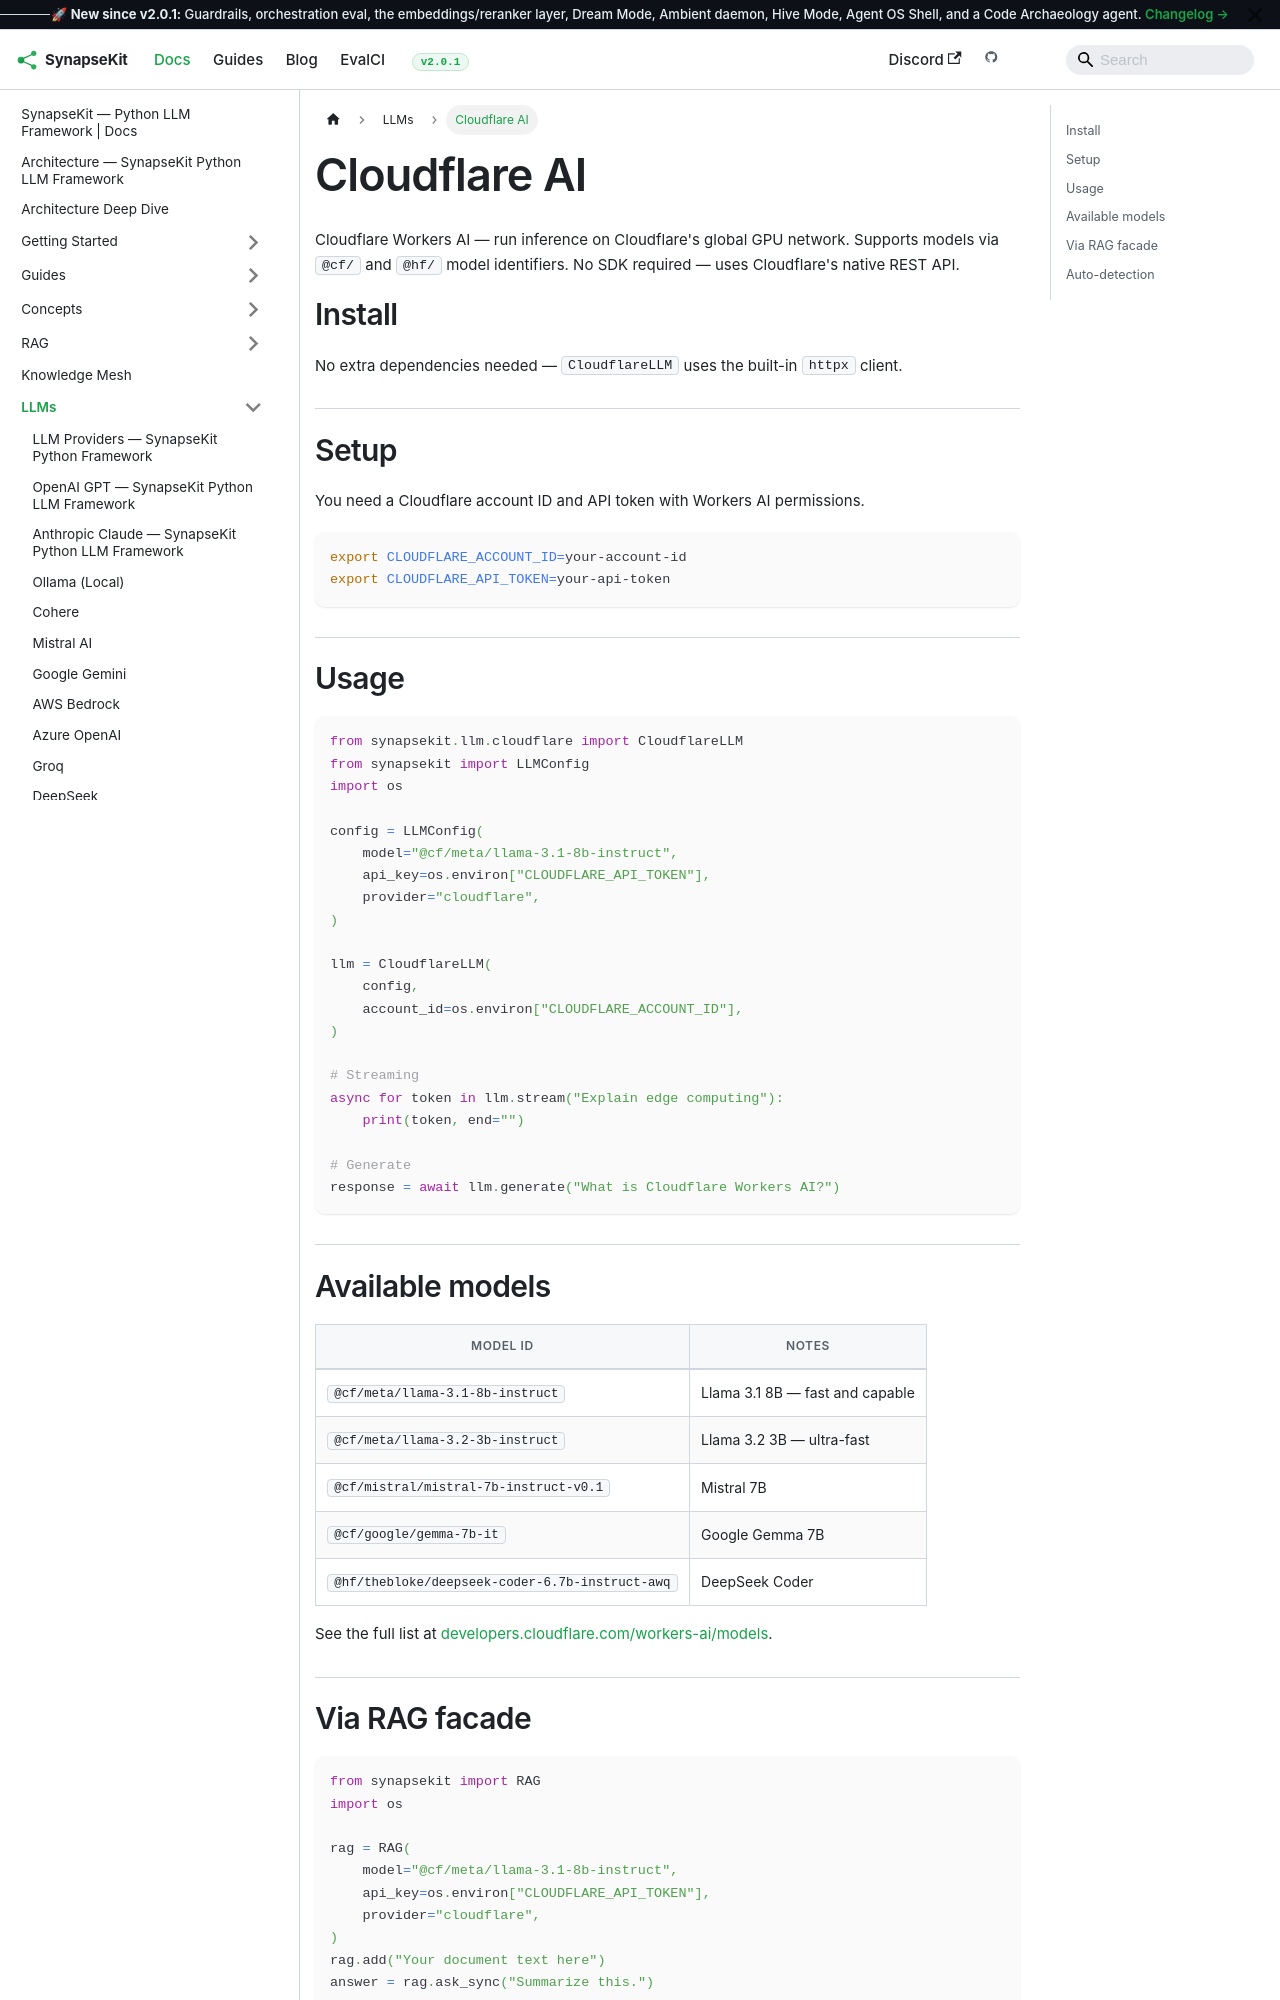

repository: SynapseKit/synapsekit-docs · page: docs/llms/cloudflare/index.html · generator: docusaurus

---
sidebar_position: 19
---

# Cloudflare AI

Cloudflare Workers AI — run inference on Cloudflare's global GPU network. Supports models via `@cf/` and `@hf/` model identifiers. No SDK required — uses Cloudflare's native REST API.

## Install

No extra dependencies needed — `CloudflareLLM` uses the built-in `httpx` client.

## Setup

You need a Cloudflare account ID and API token with Workers AI permissions.

```bash
export CLOUDFLARE_ACCOUNT_ID=your-account-id
export CLOUDFLARE_API_TOKEN=your-api-token
```

## Usage

```python
from synapsekit.llm.cloudflare import CloudflareLLM
from synapsekit import LLMConfig
import os

config = LLMConfig(
    model="@cf/meta/llama-3.1-8b-instruct",
    api_key=os.environ["CLOUDFLARE_API_TOKEN"],
    provider="cloudflare",
)

llm = CloudflareLLM(
    config,
    account_id=os.environ["CLOUDFLARE_ACCOUNT_ID"],
)

# Streaming
async for token in llm.stream("Explain edge computing"):
    print(token, end="")

# Generate
response = await llm.generate("What is Cloudflare Workers AI?")
```

## Available models

| Model ID | Notes |
|---|---|
| `@cf/meta/llama-3.1-8b-instruct` | Llama 3.1 8B — fast and capable |
| `@cf/meta/llama-3.2-3b-instruct` | Llama 3.2 3B — ultra-fast |
| `@cf/mistral/mistral-7b-instruct-v0.1` | Mistral 7B |
| `@cf/google/gemma-7b-it` | Google Gemma 7B |
| `@hf/thebloke/deepseek-coder-6.7b-instruct-awq` | DeepSeek Coder |

See the full list at [developers.cloudflare.com/workers-ai/models](https://developers.cloudflare.com/workers-ai/models/).
